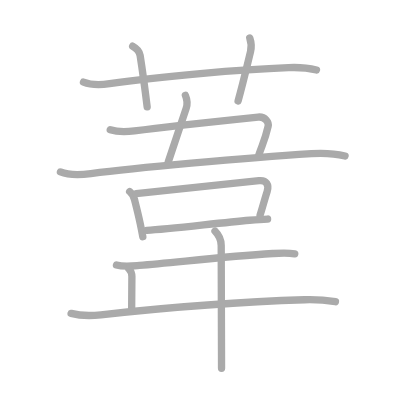
t = 0.00 s
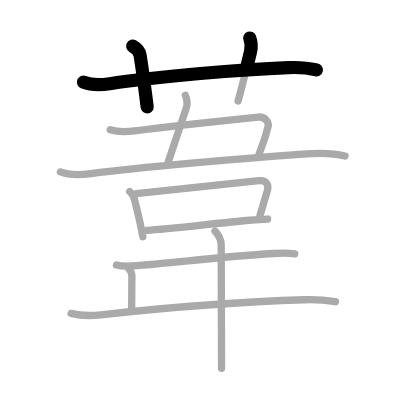
t = 2.50 s
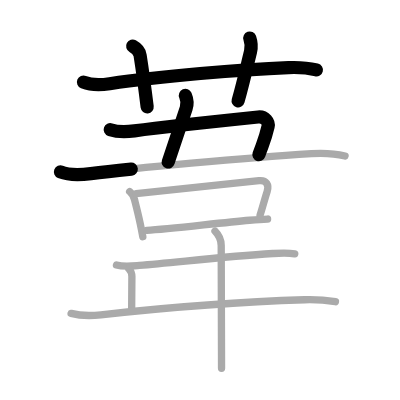
t = 5.25 s
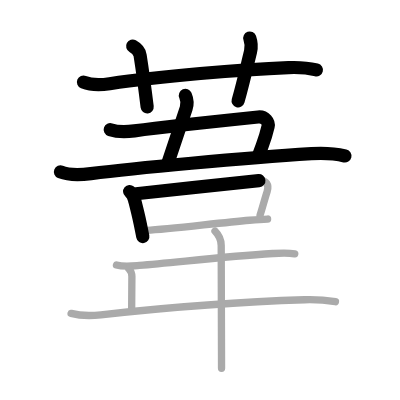
t = 7.75 s
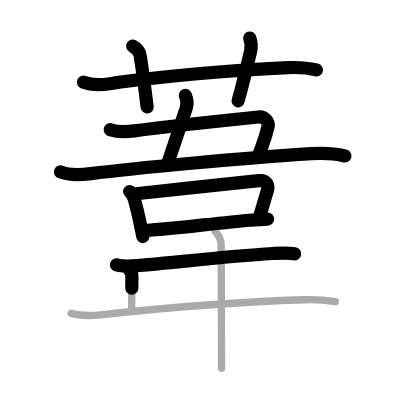
t = 10.50 s
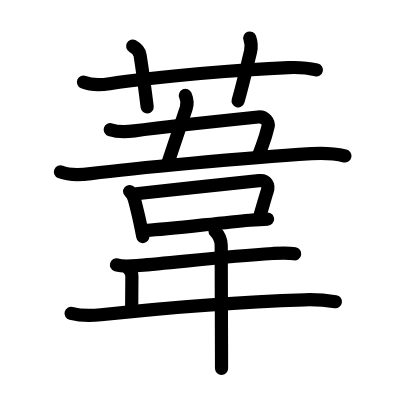
t = 13.00 s

The animated SVG that drew these frames (rendered in a browser with its animation timeline set to each time). Animation: 13 SMIL elements (animate=13); one cycle of 13.00 s.

<?xml version="1.0" standalone="no"?>
<!DOCTYPE svg PUBLIC "-//W3C//DTD SVG 1.1//EN"   "http://www.w3.org/Graphics/SVG/1.1/DTD/svg11.dtd">
<svg width="400px" height="400px"  version="1.1" xmlns="http://www.w3.org/2000/svg">
  <defs>
    <marker id="Triangle" viewBox="0 0 10 10" refX="0" refY="5" markerUnits="strokeWidth" markerWidth="3" style="stroke-opacity:0%;fill:#aaaaaa;" markerHeight="2" orient="auto">
      <path d="M 0 0 L 10 5 L 0 10 z" />
    </marker>
    
    <marker id="Arrow" viewBox="0 0 10 10" refX="5" refY="5" markerUnits="strokeWidth" markerWidth="1.8" style="stroke-opacity:0%;fill:#770000;" markerHeight="2" orient="auto">
      <path d="M 0 4 L 6 4 L 4 1 L 10 5 L 4 9 L 6 6 L 0 6 z" />
        <circle cx="5" cy="5" r="5" />
      </marker>
    
    <marker id="TriangleRed" viewBox="0 0 10 10" refX="0" refY="5" markerUnits="strokeWidth" markerWidth="3" style="stroke-opacity:0%;fill:#CC0000;" markerHeight="2" orient="auto">
      <path d="M 0 0 L 10 5 L 0 10 z" />
    </marker>
    
    <marker id="ArrowRed" viewBox="0 0 10 10" refX="5" refY="5" markerUnits="strokeWidth" markerWidth="1.8" style="stroke-opacity:0%;fill:#CC0000;" markerHeight="2" orient="auto">
      <path d="M 0 4 L 6 4 L 4 1 L 10 5 L 4 9 L 6 6 L 0 6 z" />
        <circle cx="5" cy="5" r="5" />
      </marker>
    
  </defs>
  
  <path style="fill:#ffffff; fill-opacity:100%; fill-rule:evenodd; stroke-width:0;" d="M 0 0 L 400px 0 L 400px 400px L 0 400px L 0 0" />

  <g transform="scale(3.6697247706422 3.6697247706422)">
<path style="fill:none; fill-opacity:0%; fill-rule:evenodd; stroke:#aaaaaa; stroke-opacity:100%; stroke-width: 1.5pt; stroke-linejoin:round; stroke-linecap:round;" d="M22.75 22.37c2.24 0.91 4.83 0.78 7.13 0.44c13.74-2.05 35.9-3.88 48.74-4.38c2.45-0.1 5.23 0.05 7.62 0.63"></path>
<path style="fill:none; fill-opacity:0%; fill-rule:evenodd; stroke:#aaaaaa; stroke-opacity:100%; stroke-width: 1.5pt; stroke-linejoin:round; stroke-linecap:round;" d="M36.15 12.58c1.23 0.67 1.91 1.7 2.03 2.51c0.95 6.06 1.45 10.15 1.92 14.04"></path>
<path style="fill:none; fill-opacity:0%; fill-rule:evenodd; stroke:#aaaaaa; stroke-opacity:100%; stroke-width: 1.5pt; stroke-linejoin:round; stroke-linecap:round;" d="M68.06 10.37c0.38 1.08 0.54 2.35 0.21 3.7c-1.27 5.19-1.89 8.06-3.39 13.45"></path>
<path style="fill:none; fill-opacity:0%; fill-rule:evenodd; stroke:#aaaaaa; stroke-opacity:100%; stroke-width: 1.5pt; stroke-linejoin:round; stroke-linecap:round;" d="M50.52 26c0.48 1.12 0.68 2.15 0.21 3.53C48.88 35 47.25 40 45.84 44.15"></path>
<path style="fill:none; fill-opacity:0%; fill-rule:evenodd; stroke:#aaaaaa; stroke-opacity:100%; stroke-width: 1.5pt; stroke-linejoin:round; stroke-linecap:round;" d="M30.04 35.33c2.34 0.79 4.62 0.59 6.59 0.33c7.88-1.04 21.88-2.54 33.71-3.77c1.93-0.2 2.98 1.47 2.72 2.54c-0.97 4.12-1.44 4.57-2.55 7.85"></path>
<path style="fill:none; fill-opacity:0%; fill-rule:evenodd; stroke:#aaaaaa; stroke-opacity:100%; stroke-width: 1.5pt; stroke-linejoin:round; stroke-linecap:round;" d="M16.47 46.85c2.39 0.96 5.8 0.78 8.29 0.46c11.37-1.44 41.63-4.3 60.13-5.44c2.94-0.18 6.27-0.06 9.14 0.64"></path>
<path style="fill:none; fill-opacity:0%; fill-rule:evenodd; stroke:#aaaaaa; stroke-opacity:100%; stroke-width: 1.5pt; stroke-linejoin:round; stroke-linecap:round;" d="M35.33 52.19c0.69 0.58 1.09 1.31 1.31 2.18c0.62 2.44 1 3.88 1.55 6.49c0.21 1 0.45 2.17 0.73 3.64"></path>
<path style="fill:none; fill-opacity:0%; fill-rule:evenodd; stroke:#aaaaaa; stroke-opacity:100%; stroke-width: 1.5pt; stroke-linejoin:round; stroke-linecap:round;" d="M37.1 52.79c8.38-0.91 28.79-3.07 33.48-3.56c2.07-0.22 2.77 1.24 2.23 2.9c-0.7 2.18-1.3 4.48-1.94 6.49"></path>
<path style="fill:none; fill-opacity:0%; fill-rule:evenodd; stroke:#aaaaaa; stroke-opacity:100%; stroke-width: 1.5pt; stroke-linejoin:round; stroke-linecap:round;" d="M40.02 62.77c6.06-0.28 19.3-2.01 27.99-2.76c1.95-0.17 3.64-0.28 4.91-0.32"></path>
<path style="fill:none; fill-opacity:0%; fill-rule:evenodd; stroke:#aaaaaa; stroke-opacity:100%; stroke-width: 1.5pt; stroke-linejoin:round; stroke-linecap:round;" d="M31.74 72.19c1.94 0.57 4.3 0.28 6.26 0.12c9.45-0.74 22.76-2.37 36.35-3.23c2.02-0.13 3.97-0.27 5.97 0.09"></path>
<path style="fill:none; fill-opacity:0%; fill-rule:evenodd; stroke:#aaaaaa; stroke-opacity:100%; stroke-width: 1.5pt; stroke-linejoin:round; stroke-linecap:round;" d="M35.13 73.3c0.66 0.66 0.81 1.42 0.81 2.06c0 2.13-0.06 5.26-0.06 8.65"></path>
<path style="fill:none; fill-opacity:0%; fill-rule:evenodd; stroke:#aaaaaa; stroke-opacity:100%; stroke-width: 1.5pt; stroke-linejoin:round; stroke-linecap:round;" d="M19.37 85.4c2.66 0.69 5.44 0.67 8.13 0.38c16.25-1.78 35.65-3.49 55.51-4.09c2.67-0.08 5.76 0.11 8.4 0.53"></path>
<path style="fill:none; fill-opacity:0%; fill-rule:evenodd; stroke:#aaaaaa; stroke-opacity:100%; stroke-width: 1.5pt; stroke-linejoin:round; stroke-linecap:round;" d="M58.59 62.96c0.91 0.91 1.69 2.41 1.69 3.93c0 0.68 0.05 18.98 0.08 28.61c0 2.17 0.01 3.89 0.01 4.88"></path>

<path style="fill:none; fill-opacity:0%; fill-rule:evenodd; stroke:#000000; stroke-opacity:100%; stroke-width: 2.7pt; stroke-linejoin:round; stroke-linecap:round;" d="M22.75 22.37c2.24 0.91 4.83 0.78 7.13 0.44c13.74-2.05 35.9-3.88 48.74-4.38c2.45-0.1 5.23 0.05 7.62 0.63" pathLength="100" stroke-dashoffset="100" stroke-dasharray="100 105"><animate id="dashAnim1" attributeName="stroke-dashoffset" from="100" to="0" dur="1s" calcMode="linear" fill="freeze"/></path>
<path style="fill:none; fill-opacity:0%; fill-rule:evenodd; stroke:#000000; stroke-opacity:100%; stroke-width: 2.7pt; stroke-linejoin:round; stroke-linecap:round;" d="M36.15 12.58c1.23 0.67 1.91 1.7 2.03 2.51c0.95 6.06 1.45 10.15 1.92 14.04" pathLength="100" stroke-dashoffset="100" stroke-dasharray="100 105"><animate id="dashAnim2" attributeName="stroke-dashoffset" from="100" to="0" dur="1s" calcMode="linear" begin="dashAnim1.end" fill="freeze"/></path>
<path style="fill:none; fill-opacity:0%; fill-rule:evenodd; stroke:#000000; stroke-opacity:100%; stroke-width: 2.7pt; stroke-linejoin:round; stroke-linecap:round;" d="M68.06 10.37c0.38 1.08 0.54 2.35 0.21 3.7c-1.27 5.19-1.89 8.06-3.39 13.45" pathLength="100" stroke-dashoffset="100" stroke-dasharray="100 105"><animate id="dashAnim3" attributeName="stroke-dashoffset" from="100" to="0" dur="1s" calcMode="linear" begin="dashAnim2.end" fill="freeze"/></path>
<path style="fill:none; fill-opacity:0%; fill-rule:evenodd; stroke:#000000; stroke-opacity:100%; stroke-width: 2.7pt; stroke-linejoin:round; stroke-linecap:round;" d="M50.52 26c0.48 1.12 0.68 2.15 0.21 3.53C48.88 35 47.25 40 45.84 44.15" pathLength="100" stroke-dashoffset="100" stroke-dasharray="100 105"><animate id="dashAnim4" attributeName="stroke-dashoffset" from="100" to="0" dur="1s" calcMode="linear" begin="dashAnim3.end" fill="freeze"/></path>
<path style="fill:none; fill-opacity:0%; fill-rule:evenodd; stroke:#000000; stroke-opacity:100%; stroke-width: 2.7pt; stroke-linejoin:round; stroke-linecap:round;" d="M30.04 35.33c2.34 0.79 4.62 0.59 6.59 0.33c7.88-1.04 21.88-2.54 33.71-3.77c1.93-0.2 2.98 1.47 2.72 2.54c-0.97 4.12-1.44 4.57-2.55 7.85" pathLength="100" stroke-dashoffset="100" stroke-dasharray="100 105"><animate id="dashAnim5" attributeName="stroke-dashoffset" from="100" to="0" dur="1s" calcMode="linear" begin="dashAnim4.end" fill="freeze"/></path>
<path style="fill:none; fill-opacity:0%; fill-rule:evenodd; stroke:#000000; stroke-opacity:100%; stroke-width: 2.7pt; stroke-linejoin:round; stroke-linecap:round;" d="M16.47 46.85c2.39 0.96 5.8 0.78 8.29 0.46c11.37-1.44 41.63-4.3 60.13-5.44c2.94-0.18 6.27-0.06 9.14 0.64" pathLength="100" stroke-dashoffset="100" stroke-dasharray="100 105"><animate id="dashAnim6" attributeName="stroke-dashoffset" from="100" to="0" dur="1s" calcMode="linear" begin="dashAnim5.end" fill="freeze"/></path>
<path style="fill:none; fill-opacity:0%; fill-rule:evenodd; stroke:#000000; stroke-opacity:100%; stroke-width: 2.7pt; stroke-linejoin:round; stroke-linecap:round;" d="M35.33 52.19c0.69 0.58 1.09 1.31 1.31 2.18c0.62 2.44 1 3.88 1.55 6.49c0.21 1 0.45 2.17 0.73 3.64" pathLength="100" stroke-dashoffset="100" stroke-dasharray="100 105"><animate id="dashAnim7" attributeName="stroke-dashoffset" from="100" to="0" dur="1s" calcMode="linear" begin="dashAnim6.end" fill="freeze"/></path>
<path style="fill:none; fill-opacity:0%; fill-rule:evenodd; stroke:#000000; stroke-opacity:100%; stroke-width: 2.7pt; stroke-linejoin:round; stroke-linecap:round;" d="M37.1 52.79c8.38-0.91 28.79-3.07 33.48-3.56c2.07-0.22 2.77 1.24 2.23 2.9c-0.7 2.18-1.3 4.48-1.94 6.49" pathLength="100" stroke-dashoffset="100" stroke-dasharray="100 105"><animate id="dashAnim8" attributeName="stroke-dashoffset" from="100" to="0" dur="1s" calcMode="linear" begin="dashAnim7.end" fill="freeze"/></path>
<path style="fill:none; fill-opacity:0%; fill-rule:evenodd; stroke:#000000; stroke-opacity:100%; stroke-width: 2.7pt; stroke-linejoin:round; stroke-linecap:round;" d="M40.02 62.77c6.06-0.28 19.3-2.01 27.99-2.76c1.95-0.17 3.64-0.28 4.91-0.32" pathLength="100" stroke-dashoffset="100" stroke-dasharray="100 105"><animate id="dashAnim9" attributeName="stroke-dashoffset" from="100" to="0" dur="1s" calcMode="linear" begin="dashAnim8.end" fill="freeze"/></path>
<path style="fill:none; fill-opacity:0%; fill-rule:evenodd; stroke:#000000; stroke-opacity:100%; stroke-width: 2.7pt; stroke-linejoin:round; stroke-linecap:round;" d="M31.74 72.19c1.94 0.57 4.3 0.28 6.26 0.12c9.45-0.74 22.76-2.37 36.35-3.23c2.02-0.13 3.97-0.27 5.97 0.09" pathLength="100" stroke-dashoffset="100" stroke-dasharray="100 105"><animate id="dashAnim10" attributeName="stroke-dashoffset" from="100" to="0" dur="1s" calcMode="linear" begin="dashAnim9.end" fill="freeze"/></path>
<path style="fill:none; fill-opacity:0%; fill-rule:evenodd; stroke:#000000; stroke-opacity:100%; stroke-width: 2.7pt; stroke-linejoin:round; stroke-linecap:round;" d="M35.13 73.3c0.66 0.66 0.81 1.42 0.81 2.06c0 2.13-0.06 5.26-0.06 8.65" pathLength="100" stroke-dashoffset="100" stroke-dasharray="100 105"><animate id="dashAnim11" attributeName="stroke-dashoffset" from="100" to="0" dur="1s" calcMode="linear" begin="dashAnim10.end" fill="freeze"/></path>
<path style="fill:none; fill-opacity:0%; fill-rule:evenodd; stroke:#000000; stroke-opacity:100%; stroke-width: 2.7pt; stroke-linejoin:round; stroke-linecap:round;" d="M19.37 85.4c2.66 0.69 5.44 0.67 8.13 0.38c16.25-1.78 35.65-3.49 55.51-4.09c2.67-0.08 5.76 0.11 8.4 0.53" pathLength="100" stroke-dashoffset="100" stroke-dasharray="100 105"><animate id="dashAnim12" attributeName="stroke-dashoffset" from="100" to="0" dur="1s" calcMode="linear" begin="dashAnim11.end" fill="freeze"/></path>
<path style="fill:none; fill-opacity:0%; fill-rule:evenodd; stroke:#000000; stroke-opacity:100%; stroke-width: 2.7pt; stroke-linejoin:round; stroke-linecap:round;" d="M58.59 62.96c0.91 0.91 1.69 2.41 1.69 3.93c0 0.68 0.05 18.98 0.08 28.61c0 2.17 0.01 3.89 0.01 4.88" pathLength="100" stroke-dashoffset="100" stroke-dasharray="100 105"><animate id="dashAnim13" attributeName="stroke-dashoffset" from="100" to="0" dur="1s" calcMode="linear" begin="dashAnim12.end" fill="freeze"/></path>

</g>

</svg>  
          
